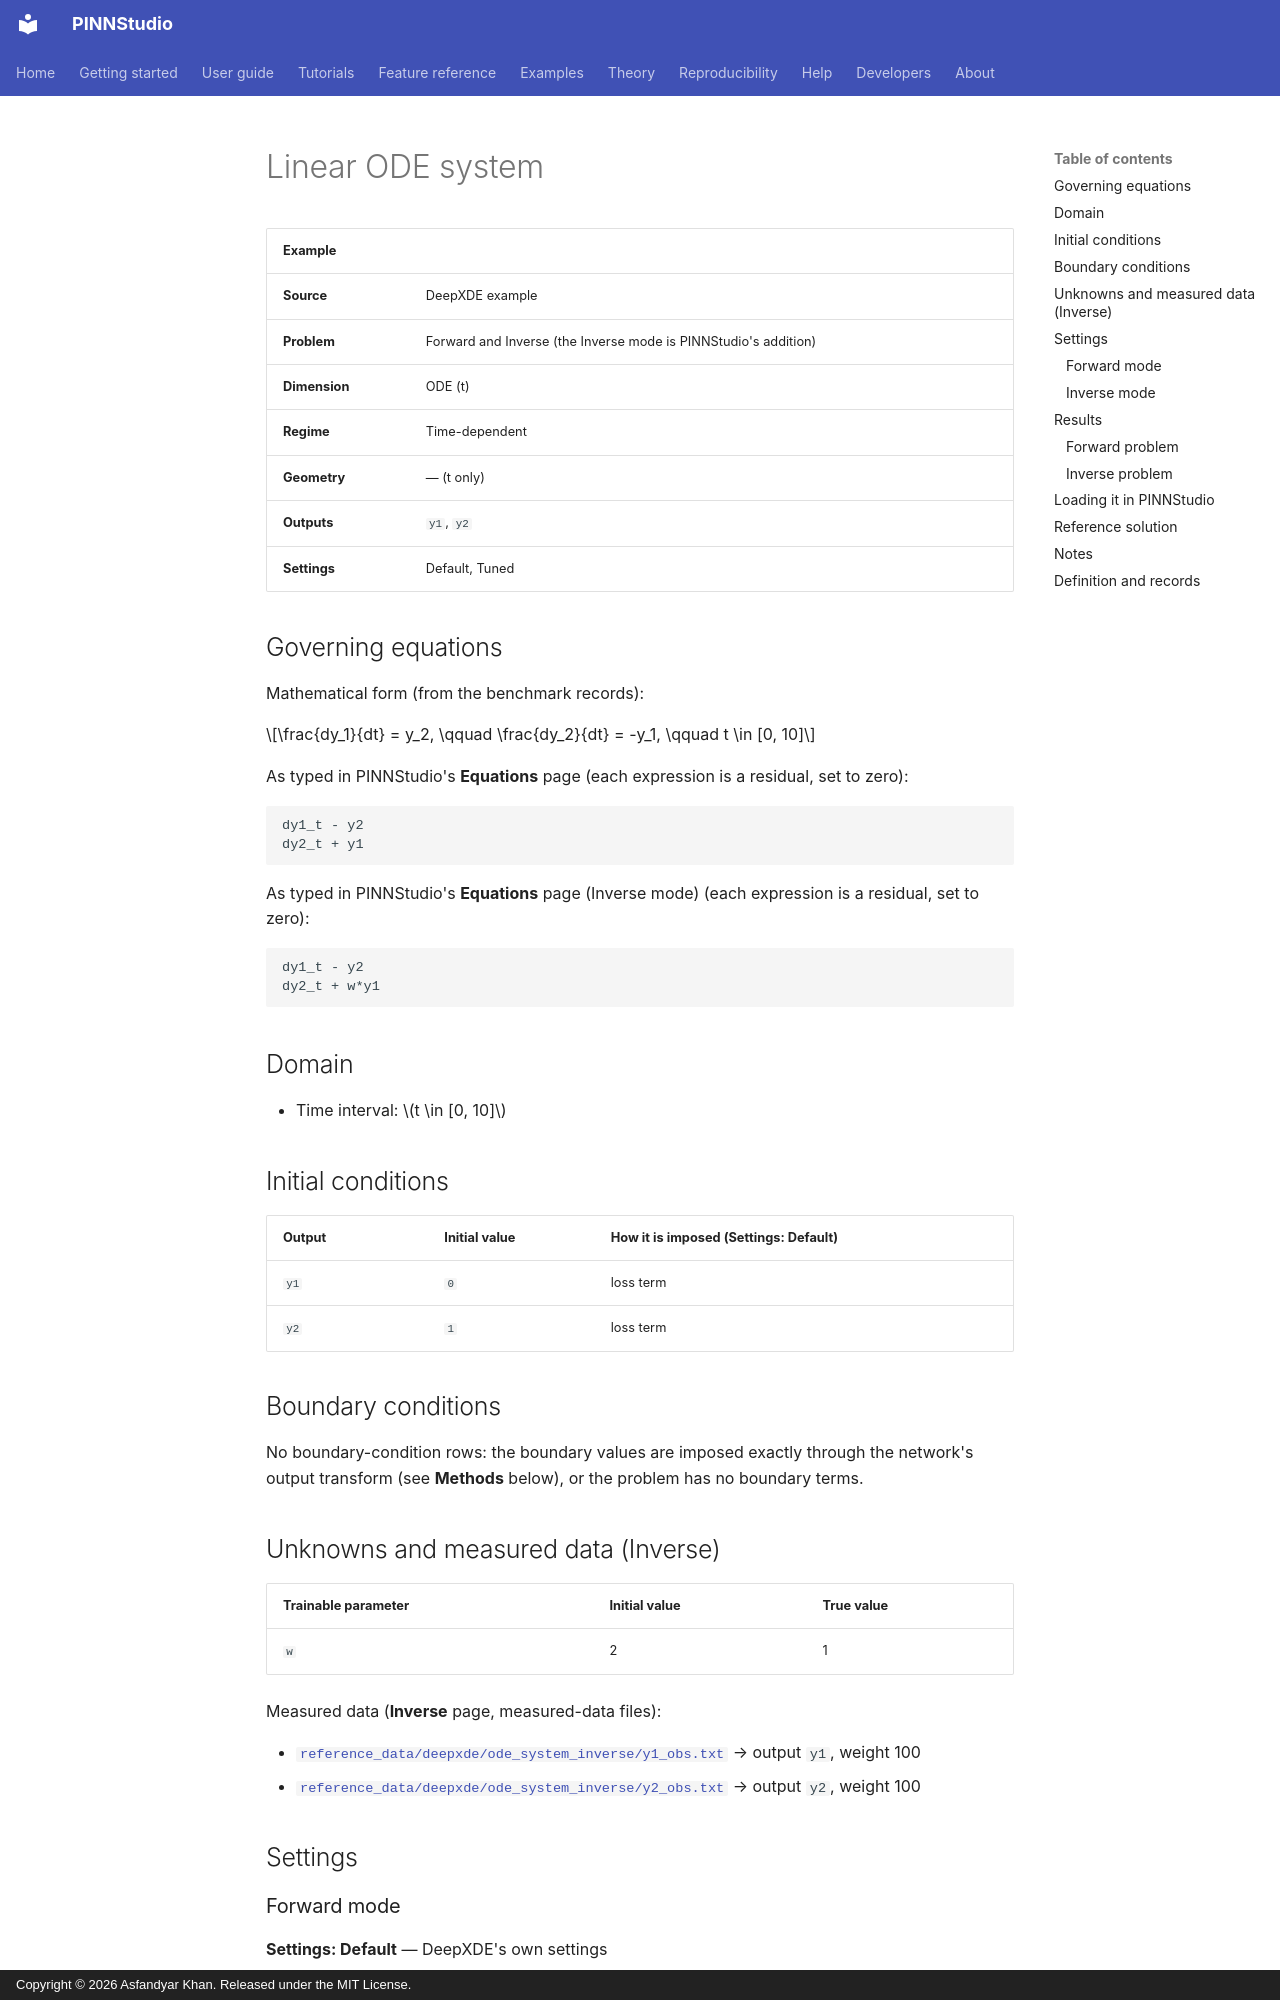

repository: AsfandyarKhan72/PINNStudio · page: examples/ode/linear-ode-system/index.html · generator: mkdocs · copyright: Copyright © 2026 Asfandyar Khan. Released under the MIT License.

---
search:
  boost: 0.5
---

# Linear ODE system

| Example | |
|---|---|
| **Source** | DeepXDE example |
| **Problem** | Forward and Inverse (the Inverse mode is PINNStudio's addition) |
| **Dimension** | ODE (t) |
| **Regime** | Time-dependent |
| **Geometry** | — (t only) |
| **Outputs** | `y1`, `y2` |
| **Settings** | Default, Tuned |

## Governing equations

Mathematical form (from the benchmark records):

\[\frac{dy_1}{dt} = y_2, \qquad \frac{dy_2}{dt} = -y_1, \qquad t \in [0, 10]\]

As typed in PINNStudio's **Equations** page (each expression is a residual, set to zero):

```text
dy1_t - y2
dy2_t + y1
```

As typed in PINNStudio's **Equations** page (Inverse mode) (each expression is a residual, set to zero):

```text
dy1_t - y2
dy2_t + w*y1
```

## Domain

- Time interval: \(t \in [0, 10]\)

## Initial conditions

| Output | Initial value | How it is imposed (Settings: Default) |
|---|---|---|
| `y1` | `0` | loss term |
| `y2` | `1` | loss term |

## Boundary conditions

No boundary-condition rows: the boundary values are imposed exactly through the network's output transform (see **Methods** below), or the problem has no boundary terms.

## Unknowns and measured data (Inverse)

| Trainable parameter | Initial value | True value |
|---|---|---|
| `w` | 2 | 1 |

Measured data (**Inverse** page, measured-data files):

- [`reference_data/deepxde/ode_system_inverse/y1_obs.txt`](https://github.com/AsfandyarKhan72/PINNStudio/blob/v1.6.0/reference_data/deepxde/ode_system_inverse/y1_obs.txt) → output `y1`, weight 100
- [`reference_data/deepxde/ode_system_inverse/y2_obs.txt`](https://github.com/AsfandyarKhan72/PINNStudio/blob/v1.6.0/reference_data/deepxde/ode_system_inverse/y2_obs.txt) → output `y2`, weight 100

## Settings

### Forward mode

**Settings: Default** — DeepXDE's own settings

- **Network:** FNN, hidden layers 3 × 50, inputs (t), 2 outputs; activation tanh, initializer Glorot uniform
- **Points:** 35 domain, 2 boundary, 100 test
- **Loss weights:** `1,1,1,1` (equations, then boundary-condition rows, then initial conditions)

| Phase | Optimizer | Iterations | Learning rate | Decay |
|---|---|---|---|---|
| 1 | Adam | 20,000 | 0.001 | none |

No separate **Tuned** preset: the **Tuned** item is greyed out for this example (its Default settings are PINNStudio's best).
